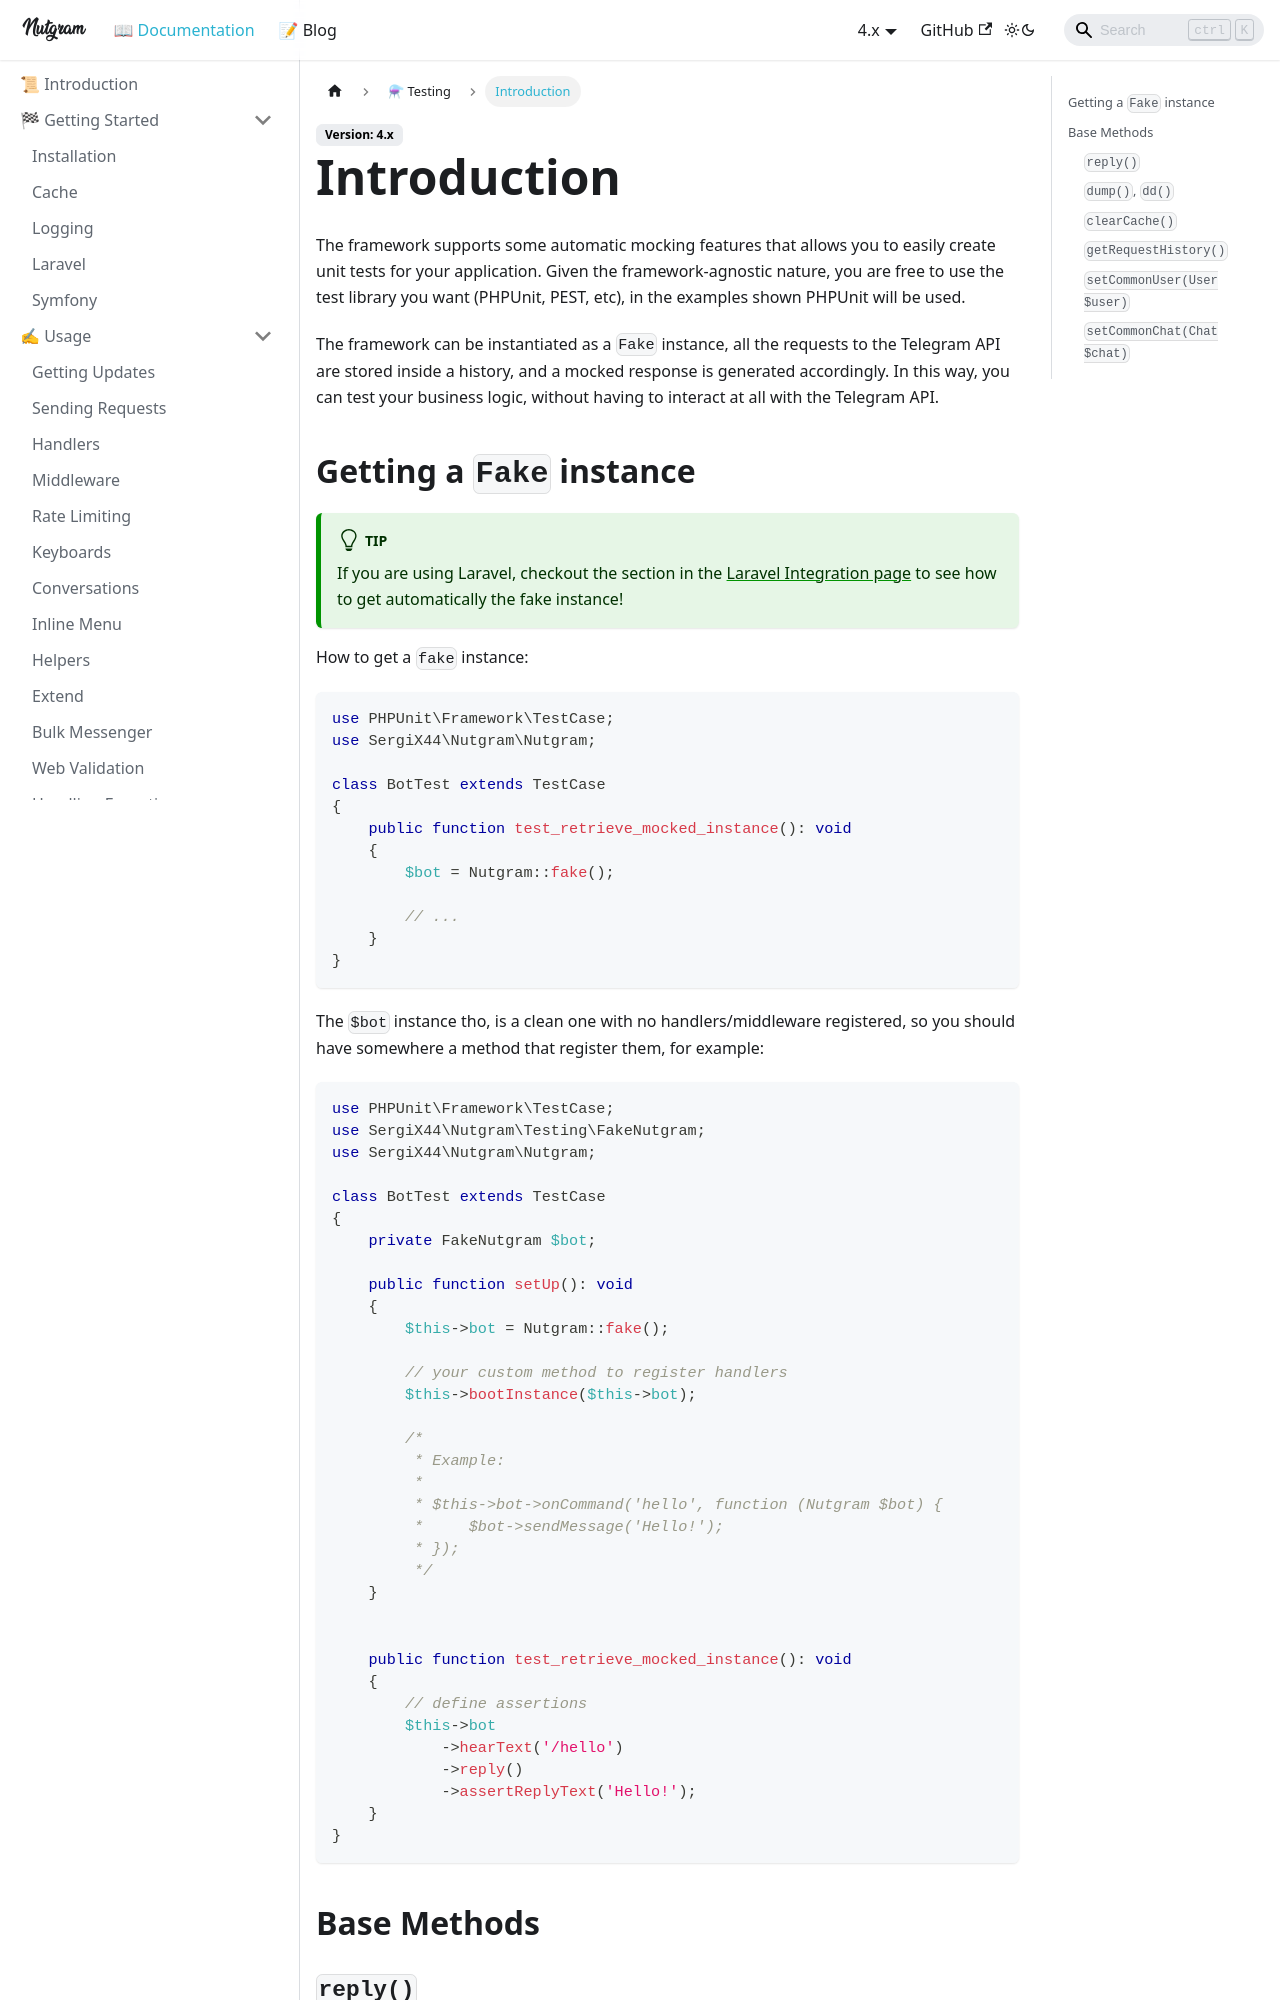

repository: nutgram/docs · page: docs/testing/introduction/index.html · generator: docusaurus

# Introduction

The framework supports some automatic mocking features that allows you to easily create unit tests for your application.
Given the framework-agnostic nature, you are free to use the test library you want (PHPUnit, PEST, etc), in the examples shown PHPUnit will be used.

The framework can be instantiated as a `Fake` instance, all the requests to the Telegram API are stored inside a history, and a mocked response is generated accordingly.
In this way, you can test your business logic, without having to interact at all with the Telegram API.
